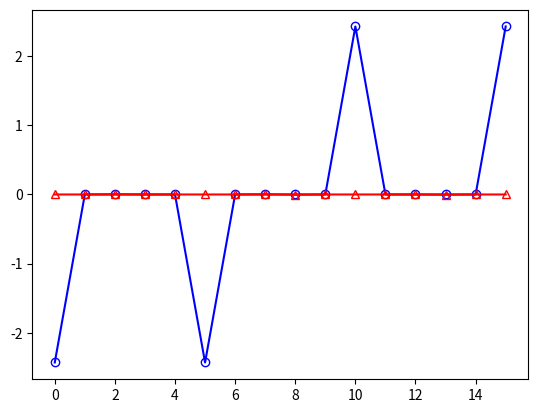
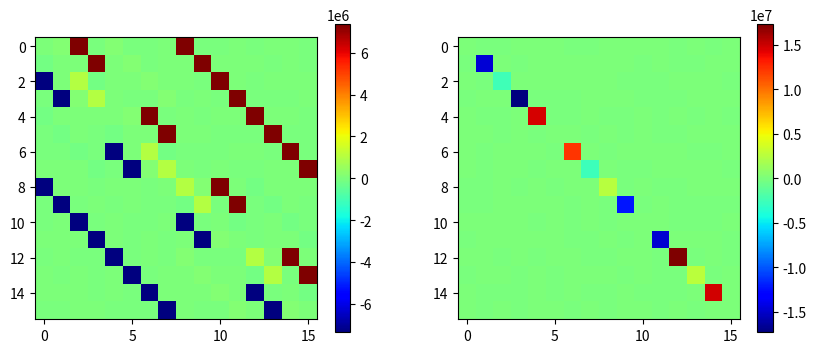
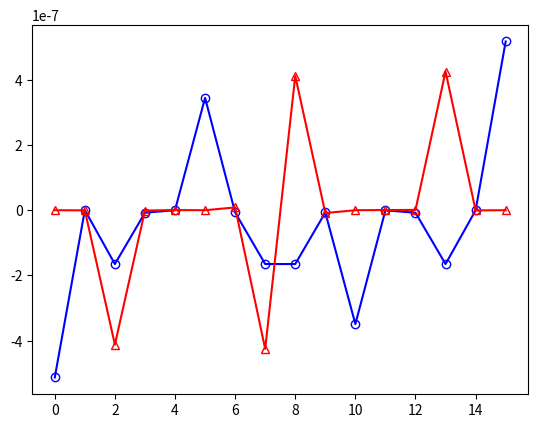

Write Python code to recreate these figures, in order.
import numpy as np
import matplotlib.pyplot as plt

%matplotlib inline

rho_right = [
  [-2.429590541620137+6.410649747285964e-24j],
  [2.259182099865385e-07+-3.098137382537953e-07j],
  [6.774285714424965e-13+0.003674059483059479j],
  [-1.543128895557282e-07+-6.225314244008855e-08j],
  [2.259182099856746e-07+3.098137382523722e-07j],
  [-2.42955123006797+2.738526174463995e-20j],
  [1.540134905905049e-07+-6.205912431747744e-08j],
  [6.824340768918134e-13+0.003674422425966828j],
  [6.774285714199231e-13+-0.003674059483059269j],
  [1.540134905903169e-07+6.205912431657196e-08j],
  [2.429592754863453+2.584939414228211e-23j],
  [2.465925894598944e-07+-4.190829019177361e-07j],
  [-1.543128895559094e-07+6.225314244009194e-08j],
  [6.824702966716506e-13+-0.003674422425966717j],
  [2.465925894598944e-07+4.190829019168688e-07j],
  [2.429549016824653+-2.739270637015293e-20j],
]
rho_right = np.array(rho_right)
print(rho_right.shape)

super_op = [
  [1668.538314380356+3.818017241362262e-18j, 133333.9128807182+-86370.24806777066j, 7350000+-753.6600490113697j, -0.03427993385084063+0.02225192571513184j, 133333.9128807182+86370.24806777066j, -0.7318371382984518+-3.817970365624634e-18j, -9.336791980114485e-05+-6.060735163224404e-05j, 1.333707823952568e-17+-0.00110642918234982j, 7350000+753.6600490113697j, -9.336791980114485e-05+6.060735163224404e-05j, -1667.806470403759+4.496242222528824e-30j, 0.05053356794554909+0.07784887423214842j, -0.03427993385084051+-0.02225192571513184j, 1.333707823952568e-17+0.00110642918234982j, 0.05053356794554909+-0.07784887423214842j, -6.838298714053892e-06+-5.417852410467789e-23j],
  [-133322.1973140758+-86388.29634164461j, 2667.578457832363+-14725011.33524705j, 0.03417574597052137+0.02218429464181939j, 7350000+-756.1865957334873j, 0.09438163954123718+0.211757160641967j, 133322.1972734836+86388.2964041783j, -0.0003189378940328314+0.0001421528379887538j, 9.33131777255024e-05+6.057181724001529e-05j, 2.433876032512845e-05+1.579887199053232e-05j, 7350000+756.180661829976j, 0.05053350628365402+-0.0778487792401945j, 1665.523031528448+-4.277411893396889e-12j, 0.0003199125424809695+-0.0001425872455865162j, -0.00713095259541952+-0.004628872042806694j, 2.317651423350938e-06+5.199944471736272e-06j, -0.05049291417514165+0.07778624555999729j],
  [-7350000+753.6600490104695j, 0.03417574597052137+-0.02218429464181939j, 999999.5908352376+-2519381.574065897j, -133333.8826019098+86370.29471342119j, 2.433876032512845e-05+1.579887199053233e-05j, 4.093667412766716e-15+0.001105371269243307j, 133333.9129503657+86370.24796047616j, 0.7306393714725847+-1.888987074911012e-15j, 1.139808901405727+-9.23659344314485e-16j, -2.020734153805295e-05+-3.113017506090662e-05j, 7350000+-753.6600497575183j, 2.444361552962048e-05+-1.586693645450568e-05j, -2.026900349550554e-05+3.122516711263305e-05j, 1.672381897560773e-06+3.221767250183526e-18j, 0.007013195802334403+0.004552433289347623j, 1.902818907200989e-17+-0.001104624220527103j],
  [-0.03427993385084063+-0.02225192571513184j, -7350000+756.1865957325871j, 133322.2275928842+86388.24969599409j, 1000998.625725881+-17324406.51857404j, 0.0003199125424809695+-0.0001425872455865162j, -2.42840811645428e-05+-1.576337843835044e-05j, -0.09389402724913394+-0.2106631407142388j, 133322.1972850204+86388.29638640543j, -2.026900349550554e-05+3.122516711262741e-05j, 1.143629973906435+-1.970100907363634e-15j, -9.347271192369295e-05+-6.067537502075763e-05j, 7350000+-756.180661082027j, -2.159105101002749e-07+-4.844225719518984e-07j, -2.038476697351879e-05+3.140350513382067e-05j, -0.0003182555523847001+0.000141848713574113j, 0.03439769064392887+0.02232836446859095j],
  [-133322.1973140758+86388.29634164461j, 0.09438163954123718+-0.211757160641967j, 2.433876032512845e-05+-1.579887199053232e-05j, 0.0003199125424809695+0.0001425872455865162j, 2667.578457832364+14725011.33524705j, 133322.1972734836+-86388.2964041783j, 7350000+-756.180661829976j, -0.007130952595419649+0.004628872042806695j, 0.0341757459705215+-0.02218429464182001j, -0.0003189378940328314+-0.0001421528379887538j, 0.05053350628365402+0.0778487792401945j, 2.317651423350938e-06+-5.199944471736272e-06j, 7350000+756.1865957334874j, 9.33131777255024e-05+-6.057181724001529e-05j, 1665.523031528448+4.277411893396889e-12j, -0.05049291417514165+-0.07778624555999729j],
  [-0.7318371382984518+-3.817970365624634e-18j, -133333.9129213104+86370.24800523698j, 4.093667412766716e-15+-0.001105371269243307j, -2.42840811645428e-05+1.576337843835044e-05j, -133333.9129213104+-86370.24800523698j, 1668.538332322422+3.818077321514494e-18j, 0.007109519941649484+0.004614959367732594j, 7350000+-753.6659807682506j, 4.093678777740691e-15+0.001105371269243307j, 0.007109519941649611+-0.004614959367733215j, -6.835085847282101e-06+-6.131921769913406e-23j, -0.05049297583761959+-0.07778634055285293j, -2.42840811645428e-05+-1.576337843835044e-05j, 7350000+753.6659807682507j, -0.05049297583761959+0.07778634055285293j, -1667.806488349038+-1.352605545991707e-28j],
  [-9.336791980114485e-05+6.060735163224404e-05j, -0.0003189378940328314+-0.0001421528379887538j, -133322.1972444283+86388.29644893912j, -0.09389402724913394+0.2106631407142388j, -7350000+756.1806618290758j, 0.007109519941649484+-0.004614959367732594j, 1000998.625725885+12205629.76118116j, -133322.2275522921+86388.24975852777j, -2.020734153805295e-05+-3.113017506090663e-05j, -2.146025482326397e-07+4.81487993847989e-07j, -0.006991763247356656+0.004538520678275024j, 0.000317294288763483+0.0001414202716868797j, 1.143629973906435+-1.970100907363962e-15j, -2.032310443481836e-05+-3.130851218540654e-05j, 7350000+-756.1865928660422j, -2.438877449168403e-05+1.583133782532703e-05j],
  [1.333707823952568e-17+0.00110642918234982j, 9.33131777255024e-05+-6.057181724001529e-05j, 0.7306393714725847+1.904418862225881e-15j, -133333.9129097736+86370.24802300984j, -0.007130952595419649+-0.004628872042806695j, -7350000+753.6659807673504j, 133333.8826425019+86370.2946508875j, 999999.5908172932+-2599395.183326987j, 1.672381897560773e-06+3.221771630956343e-18j, -2.032310443481836e-05+-3.130851218540089e-05j, -4.069632203950769e-15+-0.001103562637284506j, -0.03429350266448322+0.02226073333080616j, -2.038476697351879e-05+3.140350513382631e-05j, 1.139826846683261+-3.013344192136714e-15j, 9.341793380081372e-05+6.063981723162534e-05j, 7350000+-753.6659836338957j],
  [-7350000+-753.6600490104695j, 2.433876032512845e-05+-1.579887199053233e-05j, 1.139808901405727+9.236593443145055e-16j, -2.026900349550554e-05+-3.122516711263305e-05j, 0.0341757459705215+0.02218429464182001j, 4.093678777740691e-15+-0.001105371269243307j, -2.020734153805295e-05+3.113017506090662e-05j, 1.672381897560773e-06+-3.221764093080112e-18j, 999999.5908352376+2519381.574065897j, 133333.9129503657+-86370.24796047616j, 7350000+753.6600497575183j, 0.007013195802334271+-0.004552433289347622j, -133333.8826019098+-86370.29471342119j, 0.7306393714725847+1.904418862225881e-15j, 2.444361552962048e-05+1.586693645450567e-05j, 1.902818907200989e-17+0.001104624220527104j],
  [-9.336791980114485e-05+-6.060735163224404e-05j, -7350000+-756.1806618290758j, -2.020734153805295e-05+3.113017506090663e-05j, 1.143629973906435+1.970100907363962e-15j, -0.0003189378940328314+0.0001421528379887538j, 0.007109519941649611+0.004614959367733215j, -2.146025482326397e-07+-4.814879938479885e-07j, -2.032310443481836e-05+3.130851218540089e-05j, -133322.1972444283+-86388.29644893912j, 1000998.625725885+-12205629.76118116j, -0.006991763247356783+-0.004538520678275646j, 7350000+756.1865928660424j, -0.09389402724913394+-0.2106631407142388j, -133322.2275522921+-86388.24975852777j, 0.000317294288763483+-0.0001414202716868797j, -2.438877449168403e-05+-1.583133782532703e-05j],
  [-1667.806470403759+4.496242222528824e-30j, 0.05053350628365402+0.0778487792401945j, -7350000+753.6600497584185j, -9.347271192369295e-05+6.067537502075763e-05j, 0.05053350628365402+-0.0778487792401945j, -6.835085847282101e-06+-6.131921769913406e-23j, -0.006991763247356656+-0.004538520678275024j, -4.069632203950769e-15+0.001103562637284506j, -7350000+-753.6600497584185j, -0.006991763247356783+0.004538520678275646j, 1668.535925034712+9.109913881390151e-19j, -133333.8826714846+86370.29460623856j, -9.347271192369295e-05+-6.067537502075763e-05j, -4.069620839042054e-15+-0.001103562637284506j, -133333.8826714846+-86370.29460623856j, -0.7294477958671279+-9.10913603084811e-19j],
  [0.05053356794554909+-0.07784887423214842j, 1665.523031528448+4.277411893396889e-12j, 2.444361552962048e-05+1.586693645450567e-05j, -7350000+756.1806610829271j, 2.317651423350938e-06+5.199944471736272e-06j, -0.05049297583761959+0.07778634055285293j, 0.000317294288763483+-0.0001414202716868797j, -0.03429350266448322+-0.02226073333080616j, 0.007013195802334271+0.004552433289347622j, -7350000+-756.1865928669425j, 133322.2275233094+86388.24980317672j, 2667.580847174792+-14805024.94450814j, -0.0003182555523847002+0.000141848713574113j, 9.341793380081372e-05+6.063981723162533e-05j, 0.09340893540358536+0.2095747757275411j, -133322.2275639015+-86388.24974064303j],
  [-0.03427993385084051+0.02225192571513184j, 0.0003199125424809695+0.0001425872455865162j, -2.026900349550554e-05+-3.122516711262741e-05j, -2.159105101002749e-07+4.844225719518981e-07j, -7350000+-756.1865957325872j, -2.42840811645428e-05+1.576337843835044e-05j, 1.143629973906435+1.970100907363634e-15j, -2.038476697351879e-05+-3.140350513382631e-05j, 133322.2275928842+-86388.24969599409j, -0.09389402724913394+0.2106631407142388j, -9.347271192369295e-05+6.067537502075763e-05j, -0.0003182555523847002+-0.000141848713574113j, 1000998.625725881+17324406.51857404j, 133322.1972850204+-86388.29638640543j, 7350000+756.180661082027j, 0.03439769064392875+-0.02232836446859095j],
  [1.333707823952568e-17+-0.00110642918234982j, -0.00713095259541952+0.004628872042806694j, 1.672381897560773e-06+-3.221753928345124e-18j, -2.038476697351879e-05+-3.140350513382067e-05j, 9.33131777255024e-05+6.057181724001529e-05j, -7350000+-753.6659807673506j, -2.032310443481836e-05+3.130851218540654e-05j, 1.139826846683261+3.013344192136714e-15j, 0.7306393714725847+-1.888987074911012e-15j, 133333.8826425019+-86370.2946508875j, -4.069620839042054e-15+0.001103562637284506j, 9.341793380081372e-05+-6.063981723162533e-05j, -133333.9129097736+-86370.24802300984j, 999999.5908172932+2599395.183326987j, -0.03429350266448335+-0.02226073333080678j, 7350000+753.6659836338958j],
  [0.05053356794554909+0.07784887423214842j, 2.317651423350938e-06+-5.199944471736272e-06j, 0.007013195802334403+-0.004552433289347623j, -0.0003182555523847001+-0.000141848713574113j, 1665.523031528448+-4.277411893396889e-12j, -0.05049297583761959+-0.07778634055285293j, -7350000+756.1865928669424j, 9.341793380081372e-05+-6.063981723162534e-05j, 2.444361552962048e-05+-1.586693645450568e-05j, 0.000317294288763483+0.0001414202716868797j, 133322.2275233094+-86388.24980317672j, 0.09340893540358536+-0.2095747757275411j, -7350000+-756.1806610829271j, -0.03429350266448335+0.02226073333080678j, 2667.580847174792+14805024.94450814j, -133322.2275639015+86388.24974064303j],
  [-6.838298714053892e-06+-5.417852410467789e-23j, -0.05049291417514165+-0.07778624555999729j, 1.902818907200989e-17+0.001104624220527104j, 0.03439769064392887+-0.02232836446859095j, -0.05049291417514165+0.07778624555999729j, -1667.806488349038+-1.352605545991707e-28j, -2.438877449168403e-05+-1.583133782532703e-05j, -7350000+753.6659836347959j, 1.902818907200989e-17+-0.001104624220527103j, -2.438877449168403e-05+1.583133782532703e-05j, -0.7294477958671279+-9.10913603084811e-19j, 133333.8826308925+-86370.29466877224j, 0.03439769064392875+0.02232836446859095j, -7350000+-753.665983634796j, 133333.8826308925+86370.29466877224j, 1668.535942983204+9.109496377610615e-19j],
]
super_op = np.array(super_op)

x = np.arange(rho_right.shape[0])
fig = plt.figure()
plt.plot(x, rho_right.ravel().real, 'bo-', markerfacecolor='none')
plt.plot(x, rho_right.ravel().imag, 'r^-', markerfacecolor='none')
plt.show()

fig, axes = plt.subplots(1, 2, figsize=(10, 4), dpi=200)
im1 = axes[0].imshow(super_op.real, cmap='jet')
im2 = axes[1].imshow(super_op.imag, cmap='jet')
fig.colorbar(im1, ax=axes[0])
fig.colorbar(im2, ax=axes[1])
plt.show()

from scipy.linalg import lstsq

p, res, rnk, s = lstsq(super_op, rho_right, lapack_driver='gelsy')

res

rnk

fig = plt.figure()
x = np.arange(p.shape[0])
plt.plot(x, p.real, 'bo-', markerfacecolor='none')
plt.plot(x, p.imag, 'r^-', markerfacecolor='none')
plt.show()

